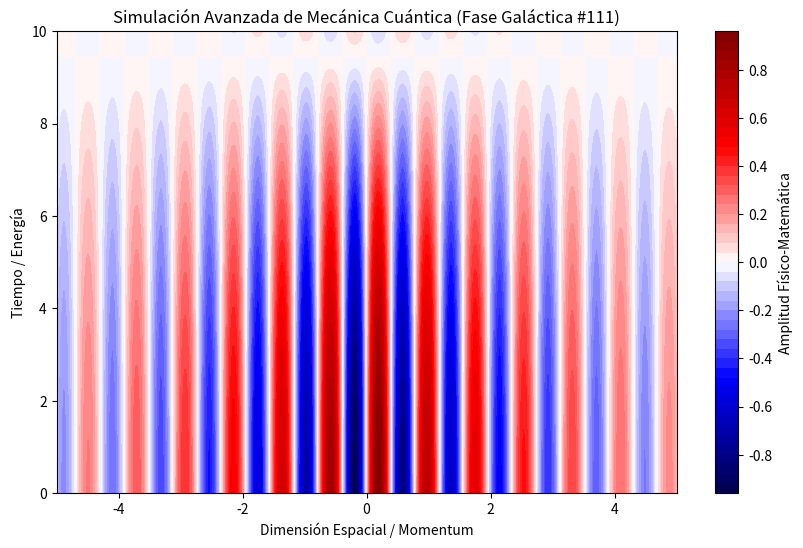

Recreate this plot in Python.
%matplotlib inline
# Simulación Galáctica: Mecánica Cuántica - Variante 111
import numpy as np
import matplotlib.pyplot as plt

# Parámetros Físicos Aleatorios
param_1 = 8.038
param_2 = 0.166
param_3 = 0.313

t = np.linspace(0, 10, 500)
x = np.linspace(-5, 5, 500)
X, T = np.meshgrid(x, t)

# Ecuación Base (Avanzada)
Z = np.sin(X * param_1) * np.cos(T * param_2) * np.exp(-np.abs(X) * param_3)

plt.figure(figsize=(10, 6))
plt.contourf(X, T, Z, 50, cmap='seismic')
plt.colorbar(label='Amplitud Físico-Matemática')
plt.title(r'Simulación Avanzada de Mecánica Cuántica (Fase Galáctica #111)')
plt.xlabel('Dimensión Espacial / Momentum')
plt.ylabel('Tiempo / Energía')
plt.show()
